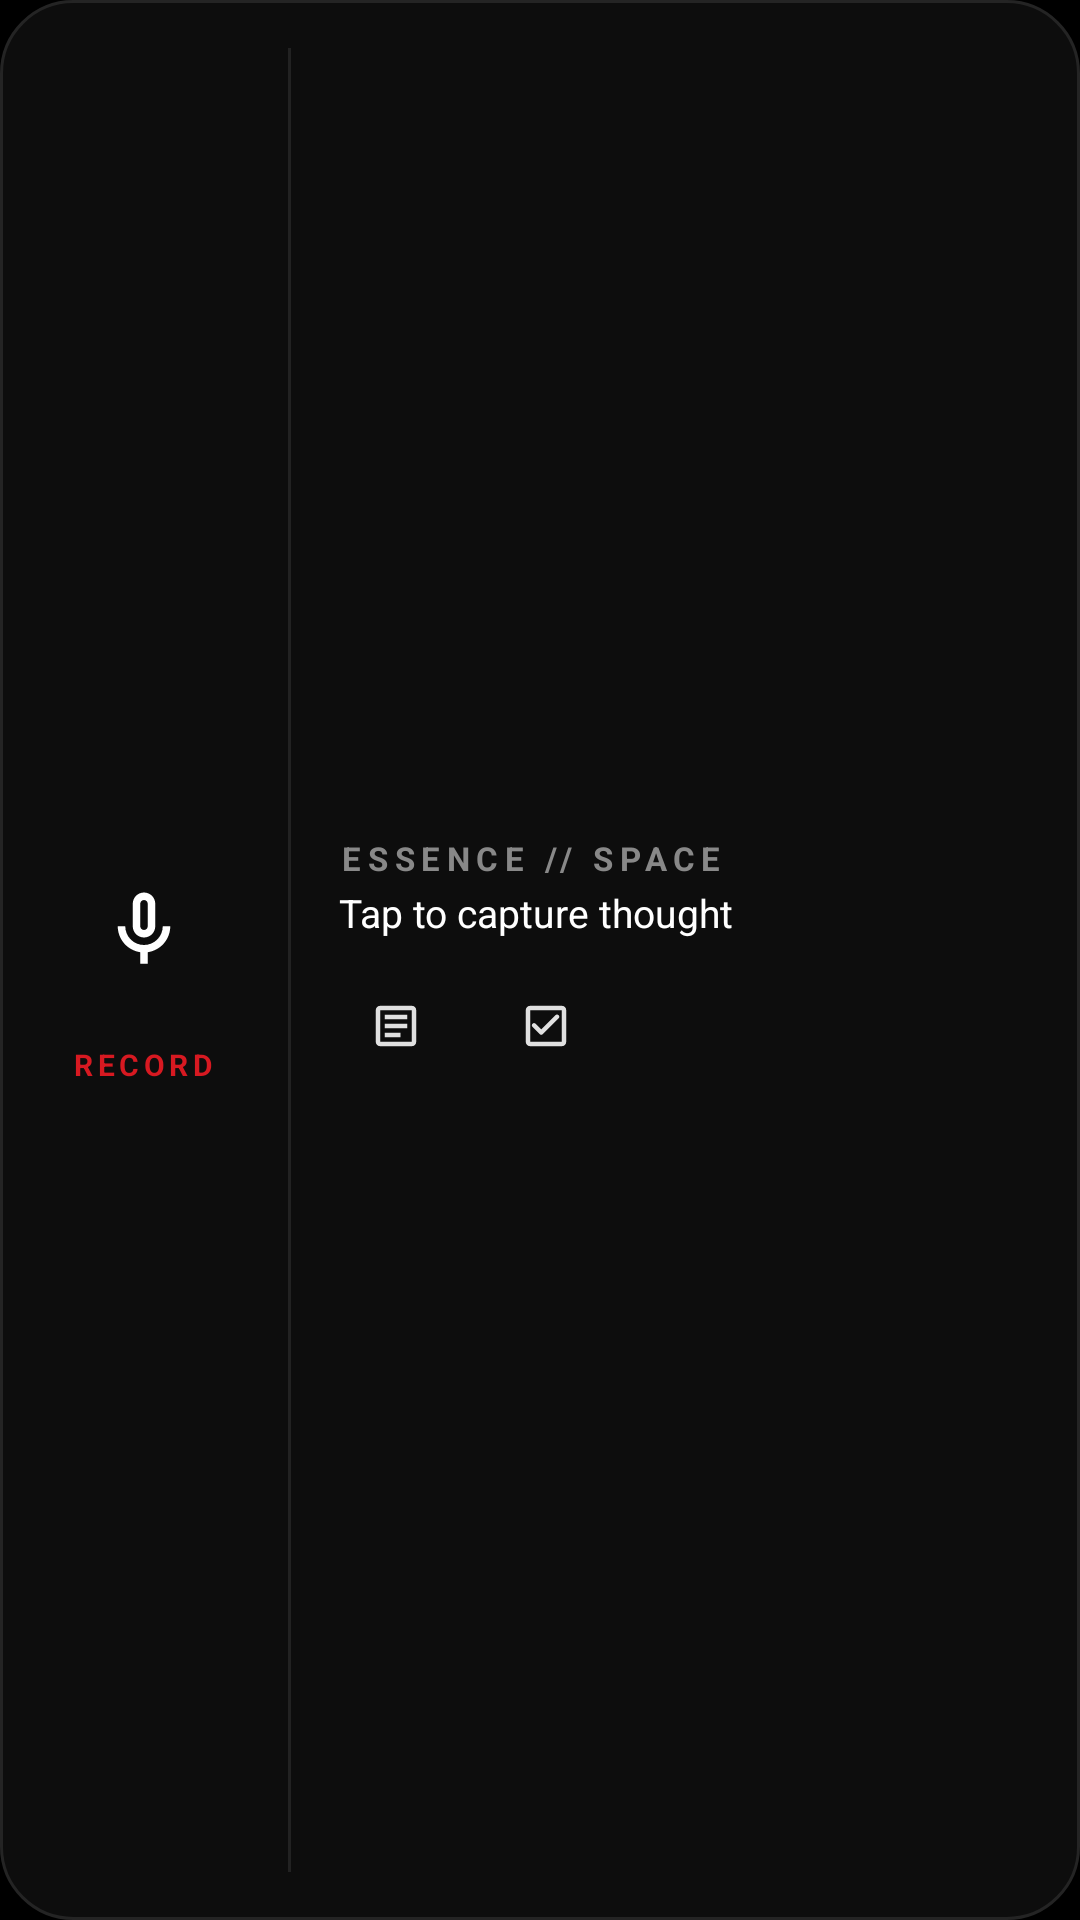

Produce the Android XML layout that renders to this screen, including the resource entries it uses.
<!-- AndroidManifest.xml: application theme Theme.Essence -->
<!-- res/layout/widget_4x2.xml -->
<?xml version="1.0" encoding="utf-8"?>
<LinearLayout xmlns:android="http://schemas.android.com/apk/res/android"
    android:id="@+id/widget_4x2_root"
    android:layout_width="match_parent"
    android:layout_height="match_parent"
    android:background="@drawable/bg_widget_card"
    android:orientation="horizontal"
    android:padding="16dp"
    android:gravity="center_vertical">

    
    <LinearLayout
        android:layout_width="wrap_content"
        android:layout_height="match_parent"
        android:orientation="vertical"
        android:gravity="center"
        android:paddingEnd="16dp">

        <FrameLayout
            android:id="@+id/widget_4x2_btn_record"
            android:layout_width="64dp"
            android:layout_height="64dp"
            android:background="@drawable/bg_widget_record_btn">

            <ImageView
                android:layout_width="30dp"
                android:layout_height="30dp"
                android:layout_gravity="center"
                android:src="@drawable/ic_widget_mic"
                android:contentDescription="Record Voice Note" />
        </FrameLayout>

        <TextView
            android:layout_width="wrap_content"
            android:layout_height="wrap_content"
            android:layout_marginTop="6dp"
            android:text="RECORD"
            android:textColor="#D71921"
            android:textSize="10sp"
            android:letterSpacing="0.15"
            android:textStyle="bold" />
    </LinearLayout>

    
    <View
        android:layout_width="1dp"
        android:layout_height="match_parent"
        android:background="#222222"
        android:layout_marginEnd="16dp" />

    
    <LinearLayout
        android:layout_width="0dp"
        android:layout_height="match_parent"
        android:layout_weight="1"
        android:orientation="vertical"
        android:gravity="center_vertical">

        <TextView
            android:id="@+id/widget_4x2_status_title"
            android:layout_width="wrap_content"
            android:layout_height="wrap_content"
            android:text="ESSENCE // SPACE"
            android:textColor="#888888"
            android:textSize="11sp"
            android:letterSpacing="0.2"
            android:textStyle="bold" />

        <TextView
            android:id="@+id/widget_4x2_status_body"
            android:layout_width="wrap_content"
            android:layout_height="wrap_content"
            android:layout_marginTop="2dp"
            android:text="Tap to capture thought"
            android:textColor="#FFFFFF"
            android:textSize="13sp"
            android:maxLines="1"
            android:ellipsize="end" />

        <LinearLayout
            android:layout_width="match_parent"
            android:layout_height="wrap_content"
            android:layout_marginTop="10dp"
            android:orientation="horizontal"
            android:gravity="center_vertical">

            <FrameLayout
                android:id="@+id/widget_4x2_btn_note"
                android:layout_width="38dp"
                android:layout_height="38dp"
                android:layout_marginEnd="12dp"
                android:background="@drawable/bg_widget_small_btn">

                <ImageView
                    android:layout_width="18dp"
                    android:layout_height="18dp"
                    android:layout_gravity="center"
                    android:src="@drawable/ic_widget_note"
                    android:contentDescription="New Note" />
            </FrameLayout>

            <FrameLayout
                android:id="@+id/widget_4x2_btn_task"
                android:layout_width="38dp"
                android:layout_height="38dp"
                android:background="@drawable/bg_widget_small_btn">

                <ImageView
                    android:layout_width="18dp"
                    android:layout_height="18dp"
                    android:layout_gravity="center"
                    android:src="@drawable/ic_widget_task"
                    android:contentDescription="New Task" />
            </FrameLayout>

        </LinearLayout>
    </LinearLayout>

</LinearLayout>
<!-- resources referenced by this layout -->
<resources>
  <!-- drawable bg_widget_card (drawable) -->
  <?xml version="1.0" encoding="utf-8"?>
  <shape xmlns:android="http://schemas.android.com/apk/res/android"
      android:shape="rectangle">
      <solid android:color="#0D0D0D" />
      <stroke
          android:width="1dp"
          android:color="#242424" />
      <corners android:radius="24dp" />
  </shape>
  <!-- drawable ic_widget_mic (drawable) -->
  <?xml version="1.0" encoding="utf-8"?>
  <vector xmlns:android="http://schemas.android.com/apk/res/android"
      android:width="24dp"
      android:height="24dp"
      android:viewportWidth="24"
      android:viewportHeight="24">
      <path
          android:fillColor="#FFFFFF"
          android:pathData="M12,14c1.66,0 3,-1.34 3,-3V5c0,-1.66 -1.34,-3 -3,-3S9,3.34 9,5v6C9,12.66 10.34,14 12,14zM11,5c0,-0.55 0.45,-1 1,-1s1,0.45 1,1v6c0,0.55 -0.45,1 -1,1s-1,-0.45 -1,-1V5z" />
      <path
          android:fillColor="#FFFFFF"
          android:pathData="M17,11c0,2.76 -2.24,5 -5,5s-5,-2.24 -5,-5H5c0,3.53 2.61,6.43 6,6.92V21h2v-3.08c3.39,-0.49 6,-3.39 6,-6.92H17z" />
  </vector>
  <!-- drawable ic_widget_note (drawable) -->
  <?xml version="1.0" encoding="utf-8"?>
  <vector xmlns:android="http://schemas.android.com/apk/res/android"
      android:width="20dp"
      android:height="20dp"
      android:viewportWidth="24"
      android:viewportHeight="24">
      <path
          android:fillColor="#E0E0E0"
          android:pathData="M19,3H5C3.9,3 3,3.9 3,5v14c0,1.1 0.9,2 2,2h14c1.1,0 2,-0.9 2,-2V5C21,3.9 20.1,3 19,3zM19,19H5V5h14V19zM7,7h10v2H7V7zM7,11h10v2H7V11zM7,15h7v2H7V15z" />
  </vector>
  <!-- drawable ic_widget_task (drawable) -->
  <?xml version="1.0" encoding="utf-8"?>
  <vector xmlns:android="http://schemas.android.com/apk/res/android"
      android:width="20dp"
      android:height="20dp"
      android:viewportWidth="24"
      android:viewportHeight="24">
      <path
          android:fillColor="#E0E0E0"
          android:pathData="M19,3H5C3.9,3 3,3.9 3,5v14c0,1.1 0.9,2 2,2h14c1.1,0 2,-0.9 2,-2V5C21,3.9 20.1,3 19,3zM19,19H5V5h14V19zM17.6,8.6l-7,7c-0.4,0.4 -1,0.4 -1.4,0l-3.2,-3.2c-0.4,-0.4 -0.4,-1 0,-1.4c0.4,-0.4 1,-0.4 1.4,0l2.5,2.5l6.3,-6.3c0.4,-0.4 1,-0.4 1.4,0C18,7.6 18,8.2 17.6,8.6z" />
  </vector>
  <style name="Theme.Essence" parent="android:Theme.Material.NoActionBar">
          <item name="android:windowBackground">@color/essence_black</item>
          <item name="android:statusBarColor">@color/essence_black</item>
          <item name="android:navigationBarColor">@color/essence_black</item>
      </style>
  <color name="essence_black">#000000</color>
</resources>
